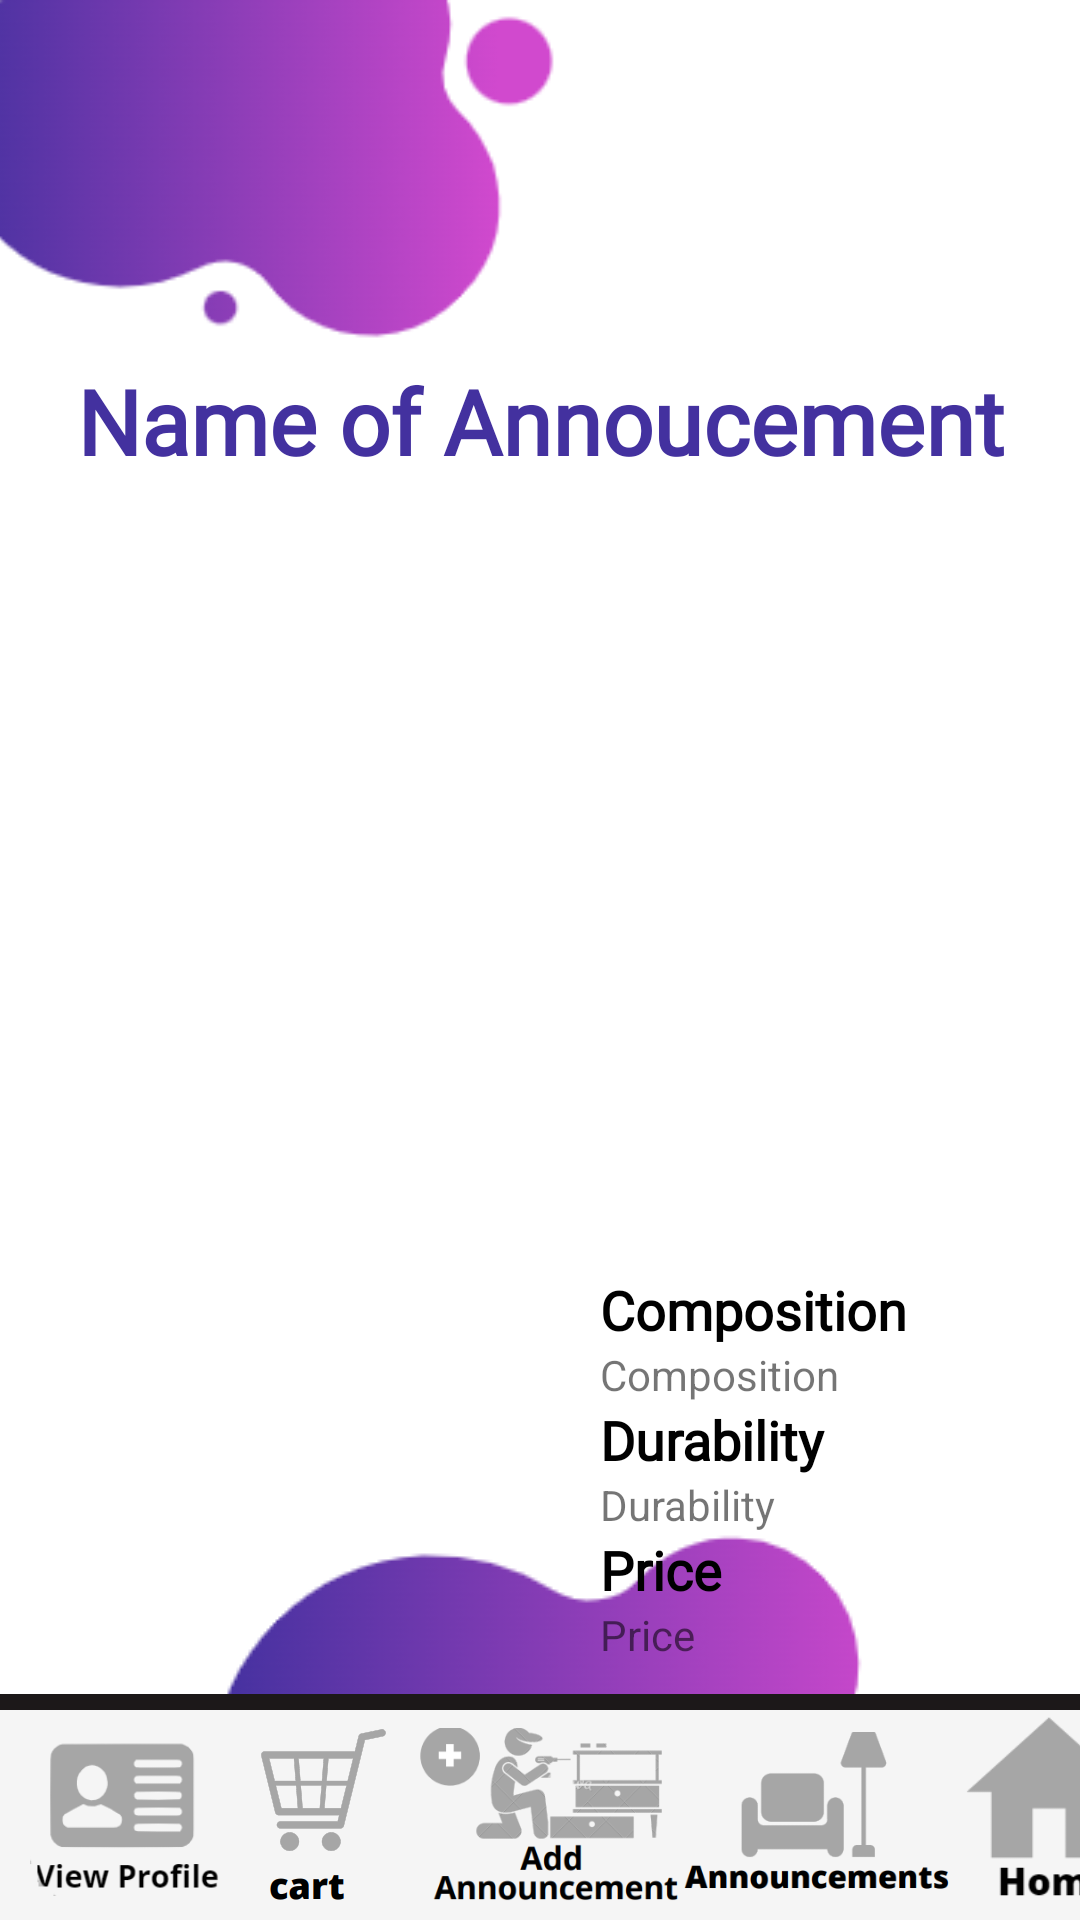

Android layout source for this screen:
<!-- AndroidManifest.xml: application theme Theme.FurnitureStore -->
<!-- res/layout/activity_detail_annoucement.xml -->
<?xml version="1.0" encoding="utf-8"?>
<LinearLayout xmlns:android="http://schemas.android.com/apk/res/android"
    xmlns:app="http://schemas.android.com/apk/res-auto"
    xmlns:tools="http://schemas.android.com/tools"
    android:layout_width="match_parent"
    android:layout_height="match_parent"
    tools:context=".DetailAnnoucement"
    android:orientation="vertical">
    <FrameLayout
        android:layout_width="match_parent"
        android:layout_height="wrap_content">
        <RelativeLayout
            android:layout_width="match_parent"
            android:layout_height="match_parent">

            <ImageView
                android:layout_width="307dp"
                android:layout_height="118dp"
                android:layout_alignParentStart="true"
                android:layout_alignParentTop="true"
                android:layout_marginStart="-60dp"
                app:srcCompat="@drawable/topback" />

            <ImageView
                android:layout_width="match_parent"
                android:layout_height="wrap_content"
                android:layout_alignParentBottom="true"
                android:layout_marginBottom="50dp"
                android:src="@drawable/buttonback" />
        </RelativeLayout>
        <RelativeLayout
            android:layout_width="match_parent"
            android:layout_height="wrap_content"
            android:layout_marginTop="120dp">

            <LinearLayout
                android:layout_width="match_parent"
                android:layout_height="match_parent"
                android:orientation="vertical">

                <TextView
                    android:id="@+id/namep"
                    android:layout_width="match_parent"
                    android:layout_height="wrap_content"
                    android:layout_gravity="center"
                    android:layout_marginBottom="10dp"
                    android:gravity="center"
                    android:text="@string/name_of_annoucement"
                    android:textAppearance="@style/TextAppearance.AppCompat.Display1"
                    android:textColor="#43319F"
                    android:textSize="30dp"
                    android:textStyle="bold"
                    android:fontFamily="@font/stayland"/>

                <ImageView
                    android:id="@+id/img"
                    android:layout_width="match_parent"
                    android:layout_height="231dp"/>


                <LinearLayout
                    android:layout_width="match_parent"
                    android:layout_height="wrap_content"
                    android:layout_marginTop="20dp"
                    android:orientation="horizontal">

                    <ImageView
                        android:id="@+id/imgD"
                        android:layout_width="180dp"
                        android:layout_height="match_parent"
                        android:layout_marginStart="10dp"/>


                    <LinearLayout
                        android:layout_width="match_parent"
                        android:layout_height="match_parent"
                        android:orientation="vertical"
                        android:layout_marginStart="10dp"
                        android:layout_marginTop="3dp">

                        <TextView
                            android:layout_width="match_parent"
                            android:layout_height="wrap_content"
                            android:text="@string/composition"
                            android:textColor="@color/black"
                            android:textSize="18dp"
                            android:fontFamily="@font/ascendantserifregular"
                            android:textStyle="bold" />

                        <TextView
                            android:id="@+id/Composition"
                            android:layout_width="match_parent"
                            android:layout_height="wrap_content"
                            android:text="@string/composition" />

                        <TextView
                            android:layout_width="match_parent"
                            android:layout_height="wrap_content"
                            android:text="@string/durability"
                            android:textColor="@color/black"
                            android:textSize="18dp"
                            android:textStyle="bold"
                            android:fontFamily="@font/ascendantserifregular"/>

                        <TextView
                            android:id="@+id/Durability"
                            android:layout_width="match_parent"
                            android:layout_height="wrap_content"
                            android:text="@string/durability" />


                        <TextView
                            android:layout_width="match_parent"
                            android:layout_height="wrap_content"
                            android:text="@string/price"
                            android:textColor="@color/black"
                            android:textSize="18dp"
                            android:textStyle="bold"
                            android:fontFamily="@font/ascendantserifregular"/>

                        <TextView
                            android:id="@+id/price"
                            android:layout_width="match_parent"
                            android:layout_height="wrap_content"
                            android:text="@string/price" />
                    </LinearLayout>

                </LinearLayout>









                <ImageView
                    android:layout_width="match_parent"
                    android:layout_height="wrap_content"
                    android:layout_marginTop="40dp"
                    android:layout_gravity="center"
                    android:src="@drawable/add"
                    android:onClick="addcart"
                    />
            </LinearLayout>





        
        <View
            android:layout_width="match_parent"
            android:layout_height="8dp"
            android:background="#1C1819"
            android:layout_above="@id/nav"
            android:layout_marginBottom="-3dp"
            android:layout_alignParentEnd="true" />
        <LinearLayout
            android:id="@+id/nav"
            android:layout_width="match_parent"
            android:layout_height="70dp"
            android:layout_alignParentEnd="true"
            android:layout_alignParentBottom="true"
            android:background="#F5F5F5"
            android:orientation="horizontal">
            <ImageView
                android:layout_width="64dp"
                android:layout_height="70dp"
                app:srcCompat="@drawable/profile"
                android:layout_marginStart="10dp"
                android:onClick="Profile"/>





            <ImageView
                android:layout_width="64dp"
                android:layout_height="70dp"
                app:srcCompat="@drawable/cart"
                android:onClick="Cart"/>





            <ImageView
                android:layout_width="90dp"
                android:layout_height="70dp"
                android:onClick="addannouncements"
                app:srcCompat="@drawable/addannouncements0" />





            <ImageView
                android:layout_width="90dp"
                android:layout_height="70dp"
                android:onClick="announcements"
                app:srcCompat="@drawable/announcements" />





            <ImageView
                android:layout_width="60dp"
                android:layout_height="70dp"
                app:srcCompat="@drawable/home"
                android:onClick="Home"
                />
        </LinearLayout>
    </RelativeLayout>
</FrameLayout>
</LinearLayout>
<!-- resources referenced by this layout -->
<resources>
  <color name="black">#FF000000</color>
  <!-- drawable add: png bitmap (drawable, 12603 bytes) -->
  <!-- drawable addannouncements0: png bitmap (drawable, 13111 bytes) -->
  <!-- drawable announcements: png bitmap (drawable, 7055 bytes) -->
  <!-- drawable button_border (drawable) -->
  <?xml version="1.0" encoding="utf-8" ?>
  <shape
      xmlns:android="http://schemas.android.com/apk/res/android"
      android:thickness="0dp"
      android:shape="rectangle">
      <stroke android:width="3dp"
          android:color="@color/black"/>
      <corners android:radius="20dp" />
      <gradient
          android:endColor="#8D238B"
          android:startColor="#8D238B"
          android:type="linear"
          android:angle="270"/>
  </shape>
  <!-- drawable buttonback: png bitmap (drawable, 8135 bytes) -->
  <!-- drawable cart: png bitmap (drawable, 5003 bytes) -->
  <!-- drawable ex3: jpg bitmap (drawable, 20505 bytes) -->
  <!-- drawable home: png bitmap (drawable, 2871 bytes) -->
  <!-- drawable profile: png bitmap (drawable, 4802 bytes) -->
  <!-- drawable topback: png bitmap (drawable, 10045 bytes) -->
  <string name="add_to_cart">Add to cart</string>
  <string name="composition">Composition</string>
  <string name="durability">Durability</string>
  <string name="name_of_annoucement">Name of Annoucement</string>
  <string name="price">Price</string>
  <style name="Theme.FurnitureStore" parent="Theme.MaterialComponents.DayNight.DarkActionBar">
          
          <item name="colorPrimary">@color/purple_500</item>
          <item name="colorPrimaryVariant">@color/purple_700</item>
          <item name="colorOnPrimary">@color/white</item>
          
          <item name="colorSecondary">@color/teal_200</item>
          <item name="colorSecondaryVariant">@color/teal_700</item>
          <item name="colorOnSecondary">@color/black</item>
          
          <item name="android:statusBarColor" tools:targetApi="l">?attr/colorPrimaryVariant</item>
          
  
      </style>
  <color name="purple_500">#FF6200EE</color>
  <color name="purple_700">#FF3700B3</color>
  <color name="white">#FFFFFFFF</color>
  <color name="teal_200">#FF03DAC5</color>
  <color name="teal_700">#FF018786</color>
</resources>
